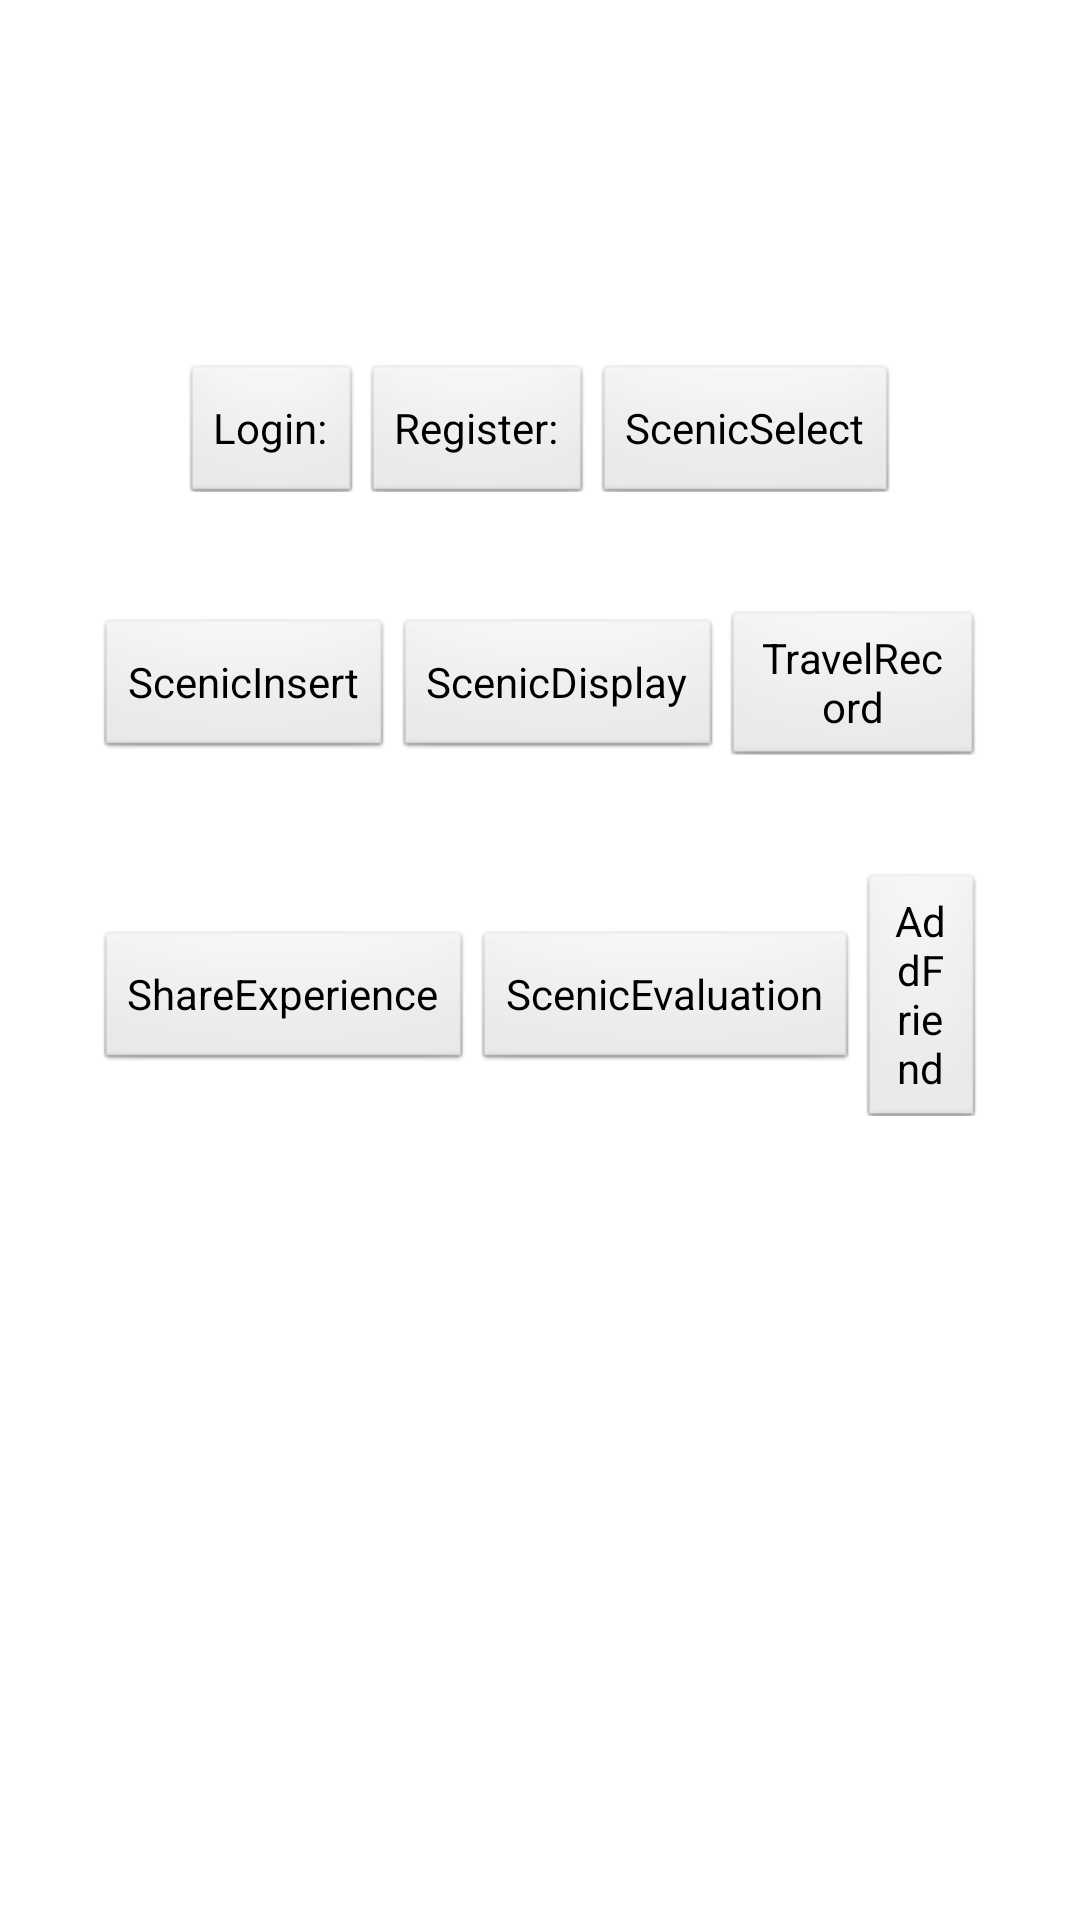

Here is an Android app screen rendered from its layout file. Give the layout XML and the strings, colors and styles it references.
<!-- AndroidManifest.xml: application theme AppTheme -->
<!-- res/layout/activity_main.xml -->
<RelativeLayout xmlns:android="http://schemas.android.com/apk/res/android"
    xmlns:tools="http://schemas.android.com/tools"
    android:layout_width="match_parent"
    android:layout_height="match_parent"
    android:paddingBottom="@dimen/activity_vertical_margin"
    android:paddingLeft="@dimen/activity_horizontal_margin"
    android:paddingRight="@dimen/activity_horizontal_margin"
    android:paddingTop="@dimen/activity_vertical_margin"
    tools:context="com.nju.myapp.MainActivity" >

    <FrameLayout
        android:layout_width="wrap_content"
        android:layout_height="wrap_content" >

        <ImageView
            android:id="@+id/imageView"
            android:layout_width="match_parent"
            android:layout_height="match_parent"
            android:contentDescription="@string/greeting"
            android:scaleType="centerCrop"
            android:src="@drawable/good_morning_img" />
    </FrameLayout>

    <LinearLayout
        android:id="@+id/linearLayout"
        android:layout_width="wrap_content"
        android:layout_height="wrap_content"
        android:layout_alignParentTop="true"
        android:layout_centerHorizontal="true"
        android:layout_marginTop="10dp"
        android:orientation="horizontal" >

        <LinearLayout
            android:layout_width="wrap_content"
            android:layout_height="wrap_content" >

            <TextView
                android:layout_width="wrap_content"
                android:layout_height="wrap_content"
                android:text="@string/welcome"
                android:textColor="#ffffff"
                android:textSize="32sp" />
        </LinearLayout>

        <LinearLayout
            android:layout_width="wrap_content"
            android:layout_height="wrap_content"
            android:orientation="vertical" >

            <TextView
                android:id="@+id/textView"
                android:layout_width="wrap_content"
                android:layout_height="wrap_content"
                android:text="@string/screen"
                android:textColor="#ffffff"
                android:textSize="32sp" />
        </LinearLayout>
    </LinearLayout>

    <TextView
        android:layout_width="wrap_content"
        android:layout_height="wrap_content"
        android:layout_below="@+id/linearLayout"
        android:layout_centerHorizontal="true"
        android:layout_marginTop="4dp"
        android:gravity="center"
        android:text="@string/loginGreeting"
        android:textColor="#9affffff"
        android:textSize="20sp" />

    <LinearLayout
        android:layout_width="wrap_content"
        android:layout_height="wrap_content"
        android:layout_centerHorizontal="true"
        android:layout_marginTop="90dp"
        android:gravity="center"
        android:orientation="vertical"
        android:paddingLeft="32dp"
        android:paddingRight="32dp" >

        <LinearLayout
            android:layout_width="wrap_content"
            android:layout_height="wrap_content"
            android:layout_marginBottom="8dp"
            android:layout_marginTop="16dp"
            android:gravity="center"
            android:orientation="horizontal" >

            <Button
                android:id="@+id/button1"
                android:layout_width="wrap_content"
                android:layout_height="wrap_content"
                android:layout_marginTop="10dp"
                android:onClick="login"
                android:text="@string/Login" />

            <Button
                android:id="@+id/button2"
                android:layout_width="wrap_content"
                android:layout_height="wrap_content"
                android:layout_marginTop="10dp"
                android:onClick="register"
                android:text="@string/register" />

            <Button
                android:id="@+id/button3"
                android:layout_width="wrap_content"
                android:layout_height="wrap_content"
                android:layout_marginTop="10dp"
                android:onClick="scenicselect"
                android:text="@string/scenicselect" />
        </LinearLayout>

        <LinearLayout
            android:layout_width="wrap_content"
            android:layout_height="wrap_content"
            android:layout_marginBottom="8dp"
            android:layout_marginTop="16dp"
            android:gravity="center"
            android:orientation="horizontal" >

            <Button
                android:id="@+id/button4"
                android:layout_width="wrap_content"
                android:layout_height="wrap_content"
                android:layout_marginTop="10dp"
                android:onClick="scenicinsert"
                android:text="@string/scenicinsert" />

            <Button
                android:id="@+id/button5"
                android:layout_width="wrap_content"
                android:layout_height="wrap_content"
                android:layout_marginTop="10dp"
                android:onClick="scenicdisplay"
                android:text="@string/scenicdisplay" />

            <Button
                android:id="@+id/button6"
                android:layout_width="wrap_content"
                android:layout_height="wrap_content"
                android:layout_marginTop="10dp"
                android:onClick="travelrecord"
                android:text="@string/travelrecord" />
        </LinearLayout>

        <LinearLayout
            android:layout_width="wrap_content"
            android:layout_height="wrap_content"
            android:layout_marginBottom="8dp"
            android:layout_marginTop="16dp"
            android:gravity="center"
            android:orientation="horizontal" >

            <Button
                android:id="@+id/button7"
                android:layout_width="wrap_content"
                android:layout_height="wrap_content"
                android:layout_marginTop="10dp"
                android:onClick="shareexperience"
                android:text="@string/shareexperience" />

            <Button
                android:id="@+id/button8"
                android:layout_width="wrap_content"
                android:layout_height="wrap_content"
                android:layout_marginTop="10dp"
                android:onClick="scenicevaluation"
                android:text="@string/scenicevaluation" />

            <Button
                android:id="@+id/button9"
                android:layout_width="wrap_content"
                android:layout_height="wrap_content"
                android:layout_marginTop="10dp"
                android:onClick="addfriend"
                android:text="@string/addfriend" />
        </LinearLayout>
    </LinearLayout>

    

</RelativeLayout>
<!-- resources referenced by this layout -->
<resources>
  <string name="Login">Login:</string>
  <string name="addfriend">AddFriend</string>
  <string name="greeting">hello,wrold</string>
  <string name="loginGreeting">We pursue a relaxed gaming experience</string>
  <string name="register">Register:</string>
  <string name="scenicdisplay">ScenicDisplay</string>
  <string name="scenicevaluation">ScenicEvaluation</string>
  <string name="scenicinsert">ScenicInsert</string>
  <string name="scenicselect">ScenicSelect</string>
  <string name="screen">Screen</string>
  <string name="shareexperience">ShareExperience</string>
  <string name="travelrecord">TravelRecord</string>
  <string name="welcome">Welcome to Travel Coordinate!</string>
  <style name="AppTheme" parent="AppBaseTheme">
          
      </style>
  <style name="AppBaseTheme" parent="android:Theme.Light">
          
          
          <item name="colorPrimary">@color/colorPrimary</item>
          <item name="colorPrimaryDark">@color/colorPrimaryDark</item>
          <item name="colorAccent">@color/colorAccent</item>
          
          
      </style>
  <color name="colorPrimary">#FFFFFF</color>
  <color name="colorPrimaryDark">#FFFFFF</color>
  <color name="colorAccent">#FFFFFF</color>
</resources>
